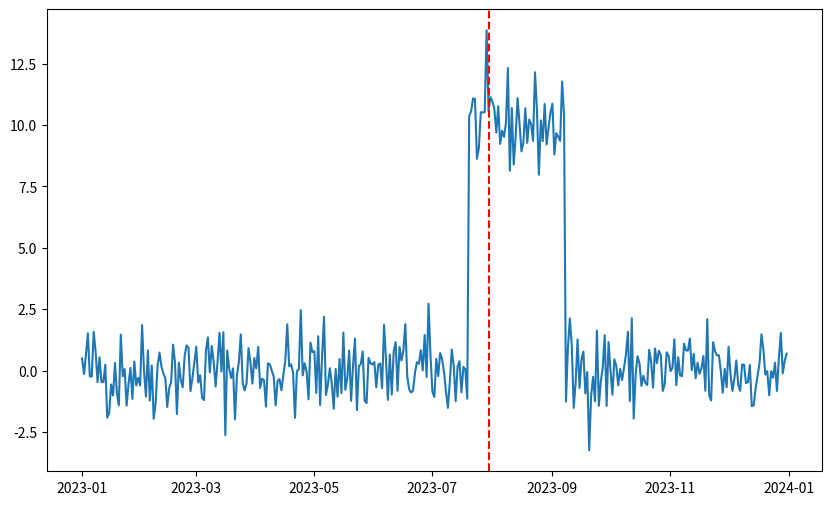

Source code (Python): (Note: this script raises an exception after producing the figure.)
import numpy as np
import pandas as pd
import matplotlib.pyplot as plt
from scipy.stats import ttest_ind

np.random.seed(42)
date_rng = pd.date_range(start='2023-01-01', end='2023-12-31', freq='D')
data_shift = np.random.normal(loc=0, scale=1, size=len(date_rng))
data_shift[200:250] += 10

df_shift = pd.DataFrame(data_shift, columns=['Value'], index=date_rng)

shift_point = 210
data_before_shift = df_shift['Value'][:shift_point]
data_after_shift = df_shift['Value'][shift_point:]

_, p_value = ttest_ind(data_before_shift, data_after_shift, alternative='two-sided')

alpha = 0.05

plt.figure(figsize=(10, 6))
plt.plot(df_shift.index, df_shift['Value'], label='Original Data with Shift')
plt.axvline(x=df_shift.index[shift_point], color='red', linestyle='--', label='Suspected Shift Point')
plt.annotate(f'p-value = {p_value:.4f}', xy=(df_shift.index[shift_point], df_shift['Value'][shift_point] + 1), color='red')
plt.legend()
plt.title('Shift Detection using t-test')
plt.xlabel('Date')
plt.ylabel('Value')
plt.show()

print("p_value: ", p_value)

if p_value < alpha:
    print(f"The shift at point {shift_point} is statistically significant.")
else:
    print(f"No statistically significant shift detected at point {shift_point}.")


import numpy as np
import pandas as pd
import matplotlib.pyplot as plt
from scipy.stats import ttest_ind

def detect_shift_and_plot(data, shift_point):
    data_before_shift = data['Value'][:shift_point]
    data_after_shift = data['Value'][shift_point:]
    _, p_value = ttest_ind(data_before_shift, data_after_shift, alternative='two-sided')
    
    plt.plot(data.index, data['Value'], label=f'Shift Point: {shift_point}')
    plt.axvline(x=data.index[shift_point], color='red', linestyle='--')
    plt.annotate(f'p-value = {p_value:.4f}', xy=(data.index[shift_point], data['Value'][shift_point] + 1), color='red')

    if p_value < alpha:
        print(f"Shift at point {shift_point} is statistically significant.")
    else:
        print(f"No statistically significant shift detected at point {shift_point}.")


np.random.seed(42)
date_rng = pd.date_range(start='2023-01-01', end='2023-12-31', freq='D')
data_shift = np.random.normal(loc=0, scale=1, size=len(date_rng))
data_shift[200:250] += 10

df_shift = pd.DataFrame(data_shift, columns=['Value'], index=date_rng)

alpha = 0.05

plt.figure(figsize=(15, 10))
for i, shift_point in enumerate(range(200, 251, 10)):
    plt.subplot(4, 2, i + 1)
    detect_shift_and_plot(df_shift, shift_point)
    plt.legend()
    plt.title(f'Shift Detection at Point: {shift_point}')
plt.tight_layout(rect=[0, 0, 1, 0.96])
plt.show()

